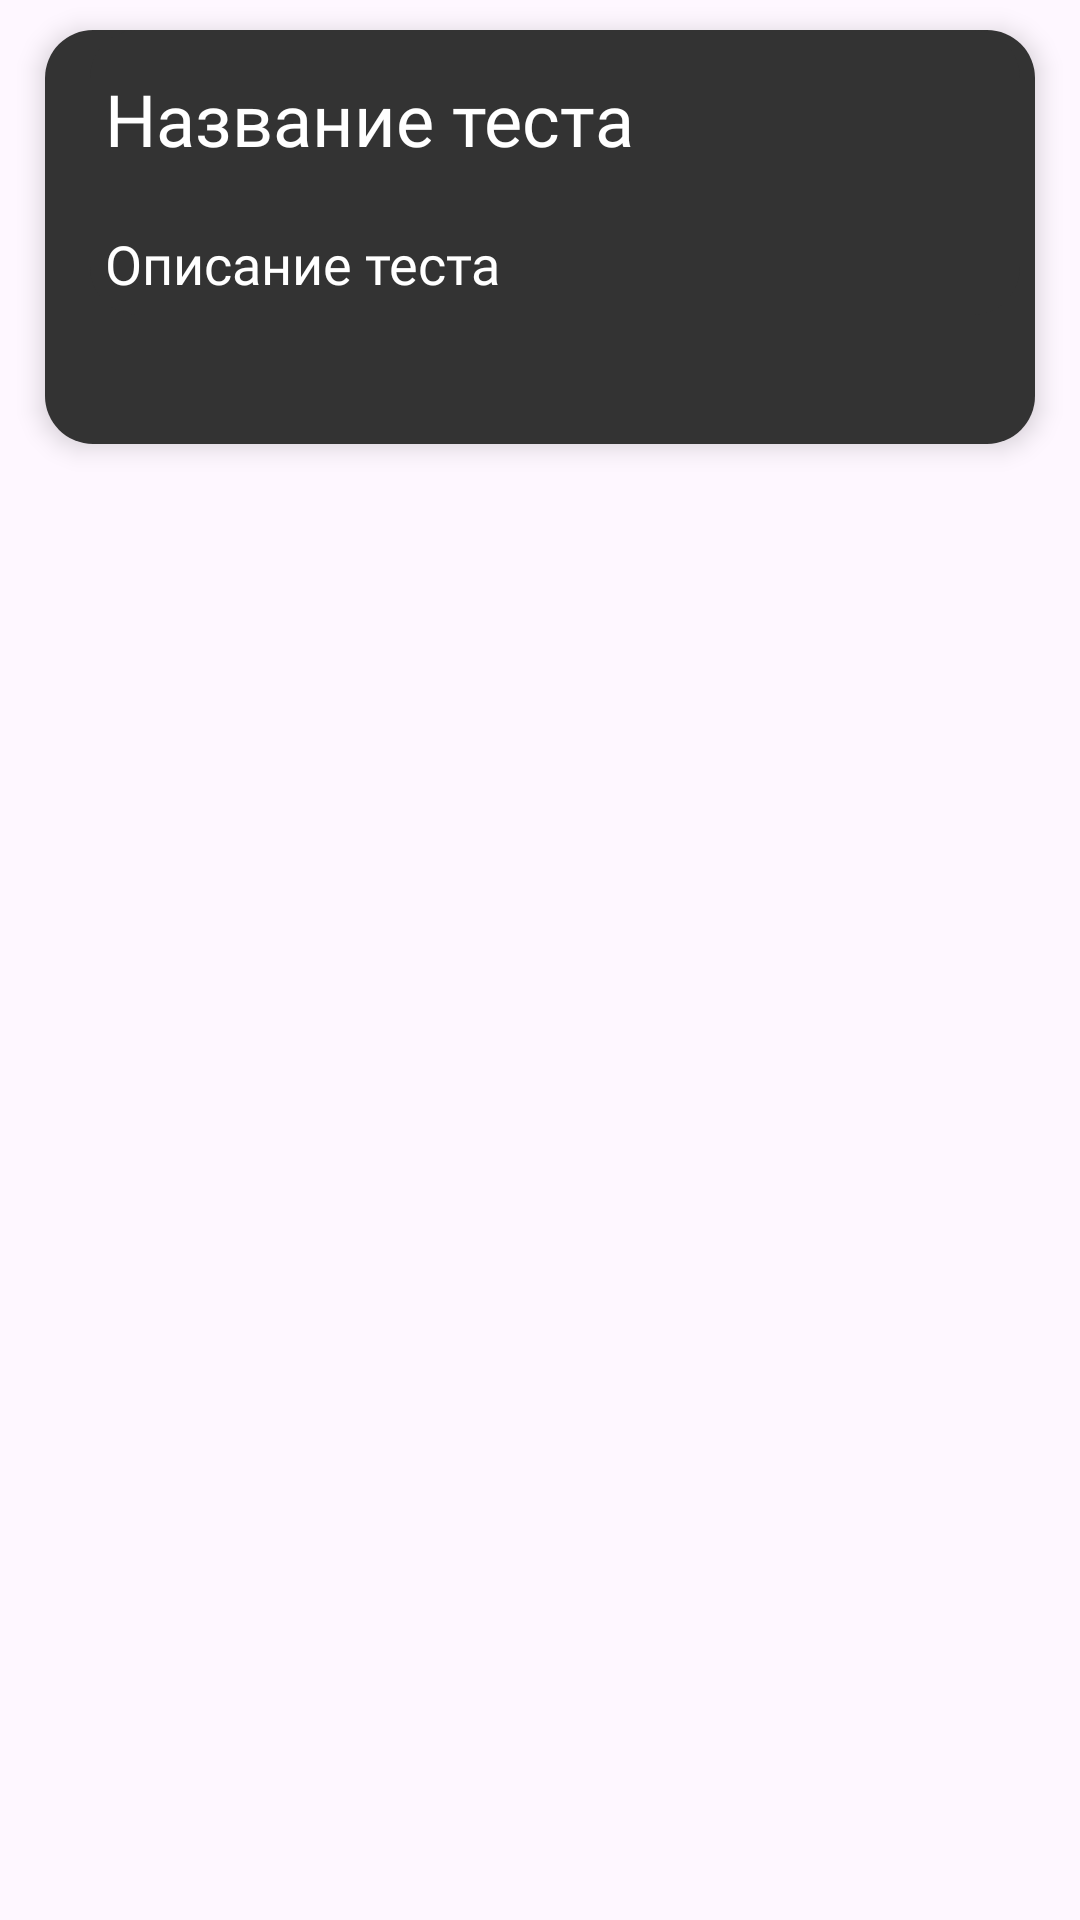

This screen was rendered from an Android layout file. Write that file and the resources it references.
<!-- AndroidManifest.xml: application theme Theme.BrainConClient -->
<!-- res/layout/test_list.xml -->
<?xml version="1.0" encoding="utf-8"?>
<LinearLayout xmlns:android="http://schemas.android.com/apk/res/android"
    android:layout_width="match_parent"
    android:layout_height="wrap_content"

    >

    
    <LinearLayout
        android:id="@+id/testItemLayout"
        android:layout_width="match_parent"
        android:layout_height="138dp"
        android:orientation="horizontal"
        android:layout_marginBottom="5dp"
        android:layout_marginHorizontal="15dp"
        android:paddingHorizontal="5dp"
        android:layout_marginTop="10dp"
        android:background="@drawable/rounded_rectangle"
        android:elevation="5dp">


        
        <LinearLayout
            android:background="@drawable/rounded_rectangle"
            android:layout_width="match_parent"
            android:layout_height="wrap_content"

            android:orientation="vertical"
            android:layout_marginLeft="10dp"
            android:padding="5dp">

            <ImageView
                android:layout_width="28dp"
                android:layout_height="28dp"
                android:layout_marginTop="10dp"
                android:layout_gravity="right"
                android:src="@drawable/check"/>

            <TextView
                android:id="@+id/test_title"
                android:layout_width="wrap_content"
                android:layout_height="wrap_content"
                android:textSize="24sp"
                android:layout_marginTop="-30dp"
                android:layout_marginBottom="20dp"
                android:fontFamily="@font/globersemiboldfree"
                android:textColor="@color/white"
                android:text="Название теста"/>
            <TextView
                android:id="@+id/test_body"
                android:layout_width="wrap_content"
                android:layout_height="wrap_content"
                android:fontFamily="@font/globersemiboldfree"
                android:textColor="@color/white"

                android:text="Описание теста"

                android:textSize="18sp"/>

        </LinearLayout>

        


    </LinearLayout>
    

</LinearLayout>
<!-- resources referenced by this layout -->
<resources>
  <color name="white">#FFFFFFFF</color>
  <!-- drawable rounded_rectangle (drawable) -->
  <?xml version="1.0" encoding="utf-8"?>
  <shape xmlns:android="http://schemas.android.com/apk/res/android">
      <solid android:color="#333"/> 
      <corners android:radius="16dp"/> 
  </shape>
  <style name="Theme.BrainConClient" parent="Base.Theme.BrainConClient" />
  <style name="Base.Theme.BrainConClient" parent="Theme.Material3.DayNight.NoActionBar">
          
          
      </style>
</resources>
